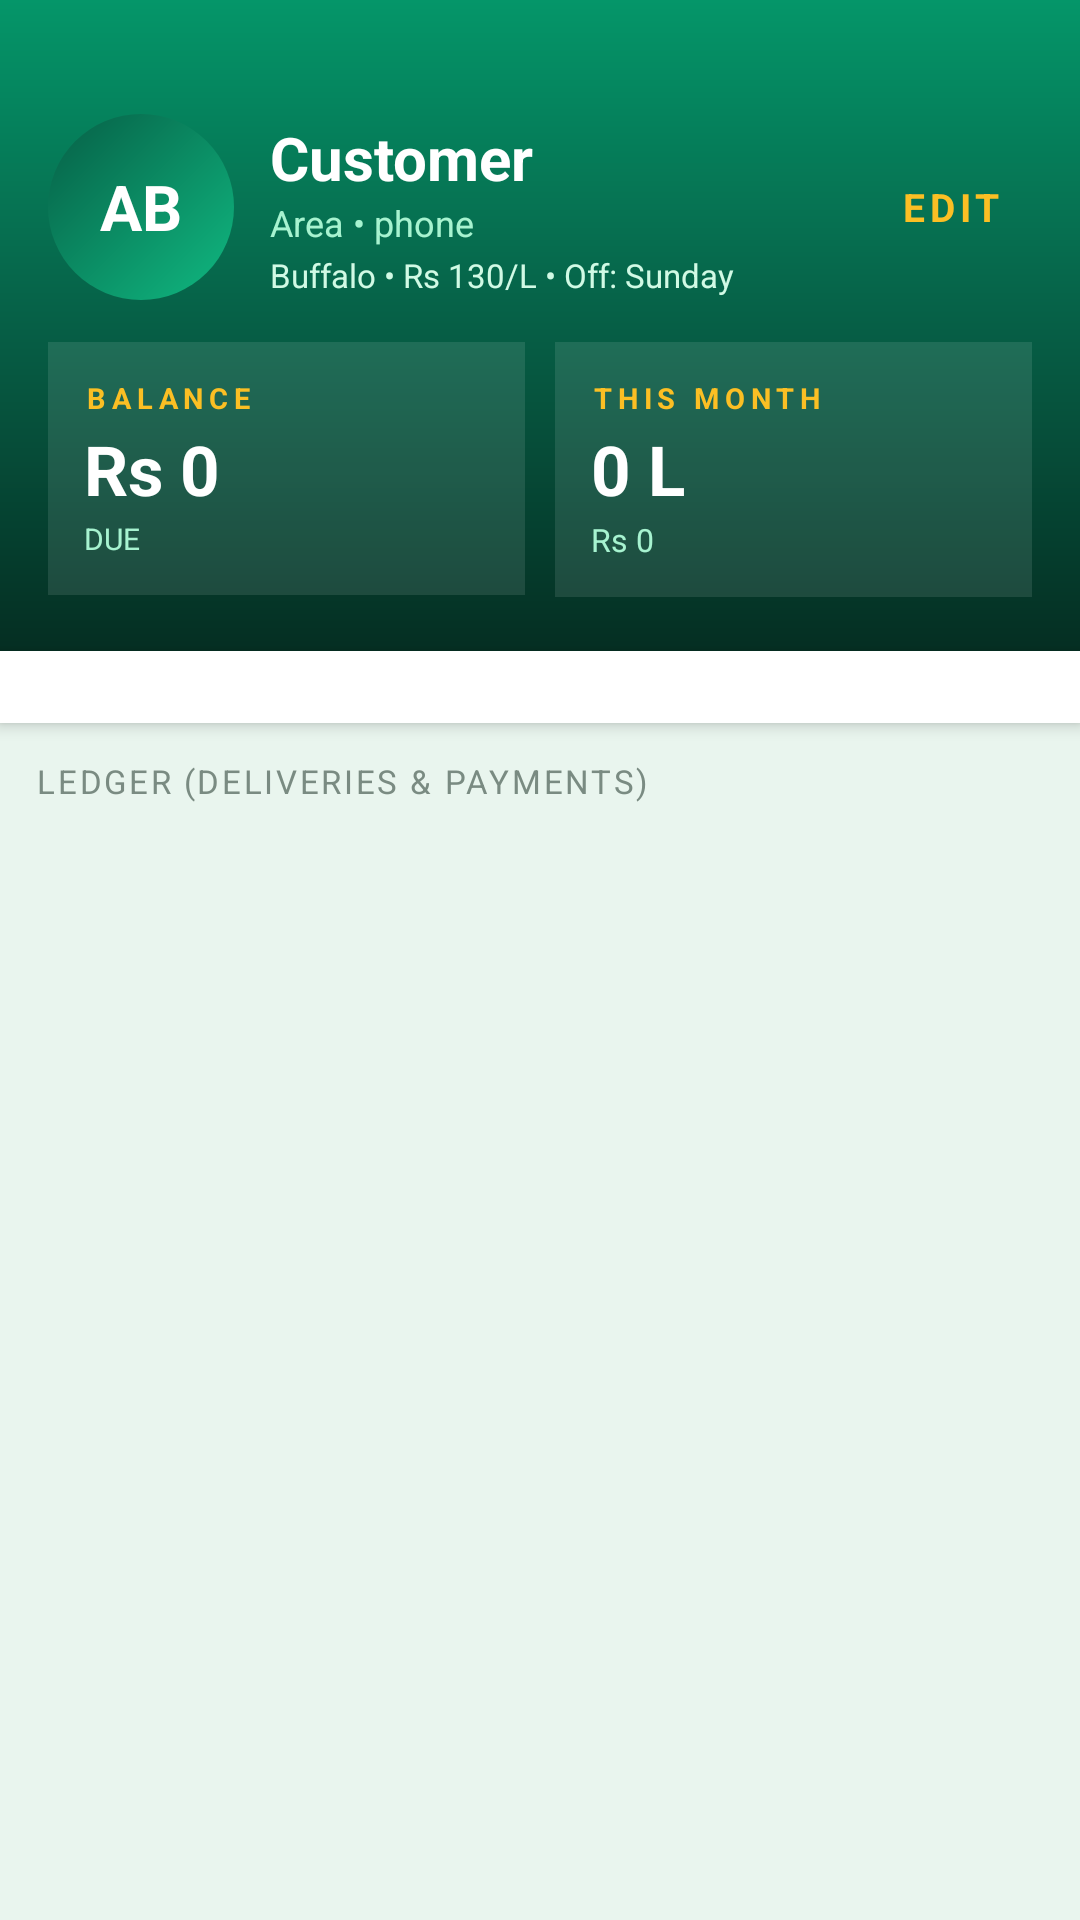

Layout XML and referenced resources for this Android screen:
<!-- AndroidManifest.xml: application theme Theme.DairyFlow -->
<!-- res/layout/activity_customer_detail.xml -->
<?xml version="1.0" encoding="utf-8"?>
<ScrollView xmlns:android="http://schemas.android.com/apk/res/android"
    android:layout_width="match_parent"
    android:layout_height="match_parent"
    android:background="@color/background">

    <LinearLayout
        android:layout_width="match_parent"
        android:layout_height="wrap_content"
        android:orientation="vertical">

        
        <LinearLayout
            android:layout_width="match_parent"
            android:layout_height="wrap_content"
            android:orientation="vertical"
            android:background="@drawable/bg_header_gradient"
            android:paddingStart="16dp"
            android:paddingEnd="16dp"
            android:paddingTop="38dp"
            android:paddingBottom="18dp">

            <LinearLayout
                android:layout_width="match_parent"
                android:layout_height="wrap_content"
                android:gravity="center_vertical">

                <FrameLayout
                    android:layout_width="62dp"
                    android:layout_height="62dp"
                    android:background="@drawable/bg_avatar">
                    <TextView
                        android:id="@+id/detail_avatar"
                        android:layout_width="wrap_content"
                        android:layout_height="wrap_content"
                        android:layout_gravity="center"
                        android:text="AB"
                        android:textColor="#FFFFFF"
                        android:textStyle="bold"
                        android:textSize="21sp" />
                </FrameLayout>

                <LinearLayout
                    android:layout_width="0dp"
                    android:layout_weight="1"
                    android:layout_height="wrap_content"
                    android:orientation="vertical"
                    android:layout_marginStart="12dp">
                    <TextView
                        android:id="@+id/detail_name"
                        android:layout_width="match_parent"
                        android:layout_height="wrap_content"
                        android:text="Customer"
                        android:textColor="#FFFFFF"
                        android:textStyle="bold"
                        android:textSize="20sp" />
                    <TextView
                        android:id="@+id/detail_meta"
                        android:layout_width="match_parent"
                        android:layout_height="wrap_content"
                        android:text="Area • phone"
                        android:textColor="#A7F3D0"
                        android:textSize="12sp" />
                    <TextView
                        android:id="@+id/detail_tags"
                        android:layout_width="match_parent"
                        android:layout_height="wrap_content"
                        android:text="Buffalo • Rs 130/L • Off: Sunday"
                        android:textColor="#D1FAE5"
                        android:textSize="11sp"
                        android:layout_marginTop="2dp" />
                </LinearLayout>

                <TextView
                    android:id="@+id/edit_customer"
                    android:layout_width="wrap_content"
                    android:layout_height="wrap_content"
                    android:text="EDIT"
                    android:textColor="#FBBF24"
                    android:textStyle="bold"
                    android:textSize="13sp"
                    android:letterSpacing="0.12"
                    android:padding="10dp"
                    android:clickable="true"
                    android:foreground="?android:attr/selectableItemBackgroundBorderless" />
            </LinearLayout>

            
            <LinearLayout
                android:layout_width="match_parent"
                android:layout_height="wrap_content"
                android:layout_marginTop="14dp"
                android:orientation="horizontal">

                <LinearLayout
                    android:layout_width="0dp"
                    android:layout_weight="1"
                    android:layout_height="wrap_content"
                    android:orientation="vertical"
                    android:background="#1AFFFFFF"
                    android:padding="12dp">
                    <TextView android:layout_width="wrap_content" android:layout_height="wrap_content" android:text="BALANCE" android:textColor="#FBBF24" android:textSize="9.5sp" android:letterSpacing="0.2" android:textStyle="bold"/>
                    <TextView android:id="@+id/detail_balance" android:layout_width="wrap_content" android:layout_height="wrap_content" android:text="Rs 0" android:textColor="#FFFFFF" android:textSize="23sp" android:textStyle="bold" android:layout_marginTop="2dp"/>
                    <TextView android:id="@+id/detail_balance_label" android:layout_width="wrap_content" android:layout_height="wrap_content" android:text="DUE" android:textColor="#A7F3D0" android:textSize="10sp" android:layout_marginTop="1dp"/>
                </LinearLayout>

                <View android:layout_width="10dp" android:layout_height="wrap_content" />

                <LinearLayout
                    android:layout_width="0dp"
                    android:layout_weight="1"
                    android:layout_height="wrap_content"
                    android:orientation="vertical"
                    android:background="#1AFFFFFF"
                    android:padding="12dp">
                    <TextView android:layout_width="wrap_content" android:layout_height="wrap_content" android:text="THIS MONTH" android:textColor="#FBBF24" android:textSize="9.5sp" android:letterSpacing="0.2" android:textStyle="bold"/>
                    <TextView android:id="@+id/detail_month_litres" android:layout_width="wrap_content" android:layout_height="wrap_content" android:text="0 L" android:textColor="#FFFFFF" android:textSize="23sp" android:textStyle="bold" android:layout_marginTop="2dp"/>
                    <TextView android:id="@+id/detail_month_amount" android:layout_width="wrap_content" android:layout_height="wrap_content" android:text="Rs 0" android:textColor="#A7F3D0" android:textSize="10.5sp" android:layout_marginTop="1dp"/>
                </LinearLayout>
            </LinearLayout>
        </LinearLayout>

        
        <LinearLayout
            android:layout_width="match_parent"
            android:layout_height="wrap_content"
            android:orientation="horizontal"
            android:gravity="center"
            android:padding="12dp"
            android:background="@color/surface"
            android:elevation="3dp">

            <TextView android:id="@+id/action_call" style="@style/ActionPill" android:layout_width="0dp" android:layout_weight="1" android:text="Call" />
            <TextView android:id="@+id/action_whatsapp" style="@style/ActionPill" android:layout_width="0dp" android:layout_weight="1" android:text="SMS" />
            <TextView android:id="@+id/action_pay" style="@style/ActionPill" android:layout_width="0dp" android:layout_weight="1" android:text="Payment" />
            <TextView android:id="@+id/action_invoice" style="@style/ActionPill" android:layout_width="0dp" android:layout_weight="1" android:text="Invoice" />
        </LinearLayout>

        
        <LinearLayout
            android:layout_width="match_parent"
            android:layout_height="wrap_content"
            android:orientation="vertical"
            android:padding="12dp">

            <TextView
                android:layout_width="match_parent"
                android:layout_height="wrap_content"
                android:text="LEDGER (DELIVERIES &amp; PAYMENTS)"
                android:textAppearance="@style/TextAppearance.Label"
                android:layout_marginBottom="6dp" />

            <ListView
                android:id="@+id/ledger_list"
                android:layout_width="match_parent"
                android:layout_height="wrap_content"
                android:background="@drawable/bg_card"
                android:elevation="2dp"
                android:divider="@color/divider"
                android:dividerHeight="1dp" />

            <TextView
                android:id="@+id/ledger_empty"
                android:layout_width="match_parent"
                android:layout_height="wrap_content"
                android:gravity="center"
                android:padding="24dp"
                android:text="No deliveries or payments yet for this customer."
                android:textColor="@color/ink_hint"
                android:visibility="gone" />
        </LinearLayout>

        <View android:layout_height="20dp" />
    </LinearLayout>
</ScrollView>
<!-- resources referenced by this layout -->
<resources>
  <color name="background">#E9F5EE</color>
  <color name="divider">#D8E9E0</color>
  <color name="ink_hint">#7A8B82</color>
  <color name="surface">#FFFFFF</color>
  <!-- drawable bg_avatar (drawable) -->
  <?xml version="1.0" encoding="utf-8"?>
  <shape xmlns:android="http://schemas.android.com/apk/res/android" android:shape="oval">
      <gradient android:type="linear" android:angle="135" android:startColor="@color/emerald_500" android:endColor="@color/emerald_800"/>
  </shape>
  <!-- drawable bg_card (drawable) -->
  <?xml version="1.0" encoding="utf-8"?>
  <shape xmlns:android="http://schemas.android.com/apk/res/android" android:shape="rectangle">
      <solid android:color="@color/surface"/>
      <corners android:radius="@dimen/radius_lg"/>
  </shape>
  <!-- drawable bg_header_gradient (drawable) -->
  <?xml version="1.0" encoding="utf-8"?>
  <shape xmlns:android="http://schemas.android.com/apk/res/android" android:shape="rectangle">
      <gradient
          android:type="linear"
          android:angle="115"
          android:startColor="@color/emerald_600"
          android:centerColor="@color/emerald_800"
          android:endColor="@color/emerald_950"/>
  </shape>
  <style name="ActionPill" parent="android:Widget.Material.TextView">
          <item name="android:gravity">center</item>
          <item name="android:textColor">@color/emerald_800</item>
          <item name="android:textStyle">bold</item>
          <item name="android:textSize">13.5sp</item>
          <item name="android:paddingTop">12dp</item>
          <item name="android:paddingBottom">12dp</item>
          <item name="android:clickable">true</item>
          <item name="android:focusable">true</item>
          <item name="android:foreground">?android:attr/selectableItemBackground</item>
      </style>
  <style name="TextAppearance.Label" parent="android:TextAppearance">
          <item name="android:textColor">@color/ink_hint</item>
          <item name="android:textSize">11sp</item>
          <item name="android:textAllCaps">true</item>
          <item name="android:letterSpacing">0.08</item>
      </style>
  <style name="Theme.DairyFlow" parent="android:Theme.Material.Light.NoActionBar">
          <item name="android:colorPrimary">@color/emerald_700</item>
          <item name="android:colorPrimaryDark">@color/emerald_900</item>
          <item name="android:colorAccent">@color/emerald_500</item>
          <item name="android:windowBackground">@color/background</item>
          <item name="android:statusBarColor">@color/emerald_900</item>
          <item name="android:navigationBarColor">@color/surface</item>
          <item name="android:colorEdgeEffect">@color/emerald_500</item>
          <item name="android:fontFamily">sans-serif</item>
          <item name="android:spinnerItemStyle">@style/SpinnerItem</item>
          <item name="android:textCursorDrawable">@drawable/cursor_emerald</item>
      </style>
  <color name="emerald_500">#10B981</color>
  <color name="emerald_800">#065F46</color>
  <dimen name="radius_lg">20dp</dimen>
  <color name="emerald_600">#059669</color>
  <color name="emerald_950">#052E22</color>
  <color name="emerald_700">#047857</color>
  <color name="emerald_900">#064E3B</color>
  <style name="SpinnerItem" parent="android:Widget.Material.TextView.SpinnerItem">
          <item name="android:textColor">@color/ink</item>
          <item name="android:textSize">15sp</item>
          <item name="android:paddingStart">4dp</item>
      </style>
  <!-- drawable cursor_emerald (drawable) -->
  <?xml version="1.0" encoding="utf-8"?>
  <shape xmlns:android="http://schemas.android.com/apk/res/android" android:shape="rectangle">
      <solid android:color="@color/emerald_500"/>
      <size android:width="2dp"/>
  </shape>
  <color name="ink">#10231B</color>
</resources>
